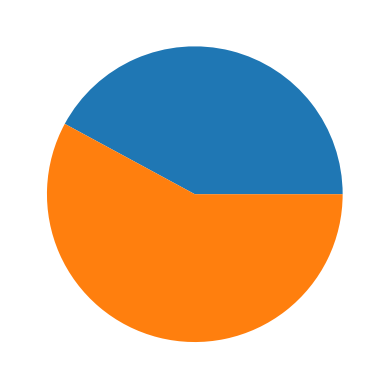

Reproduce this figure in Python.
#A-Generate positive list of numbers from a given list of integer
import matplotlib.pyplot as plt
list = [1, -1, 2, -2, 3, -3, 4, -4, 5, -5, 6, -6]
nlist = [i for i in list if i > 0]

students=[40,55]
plt.pie(students)
plt.show()(nlist)